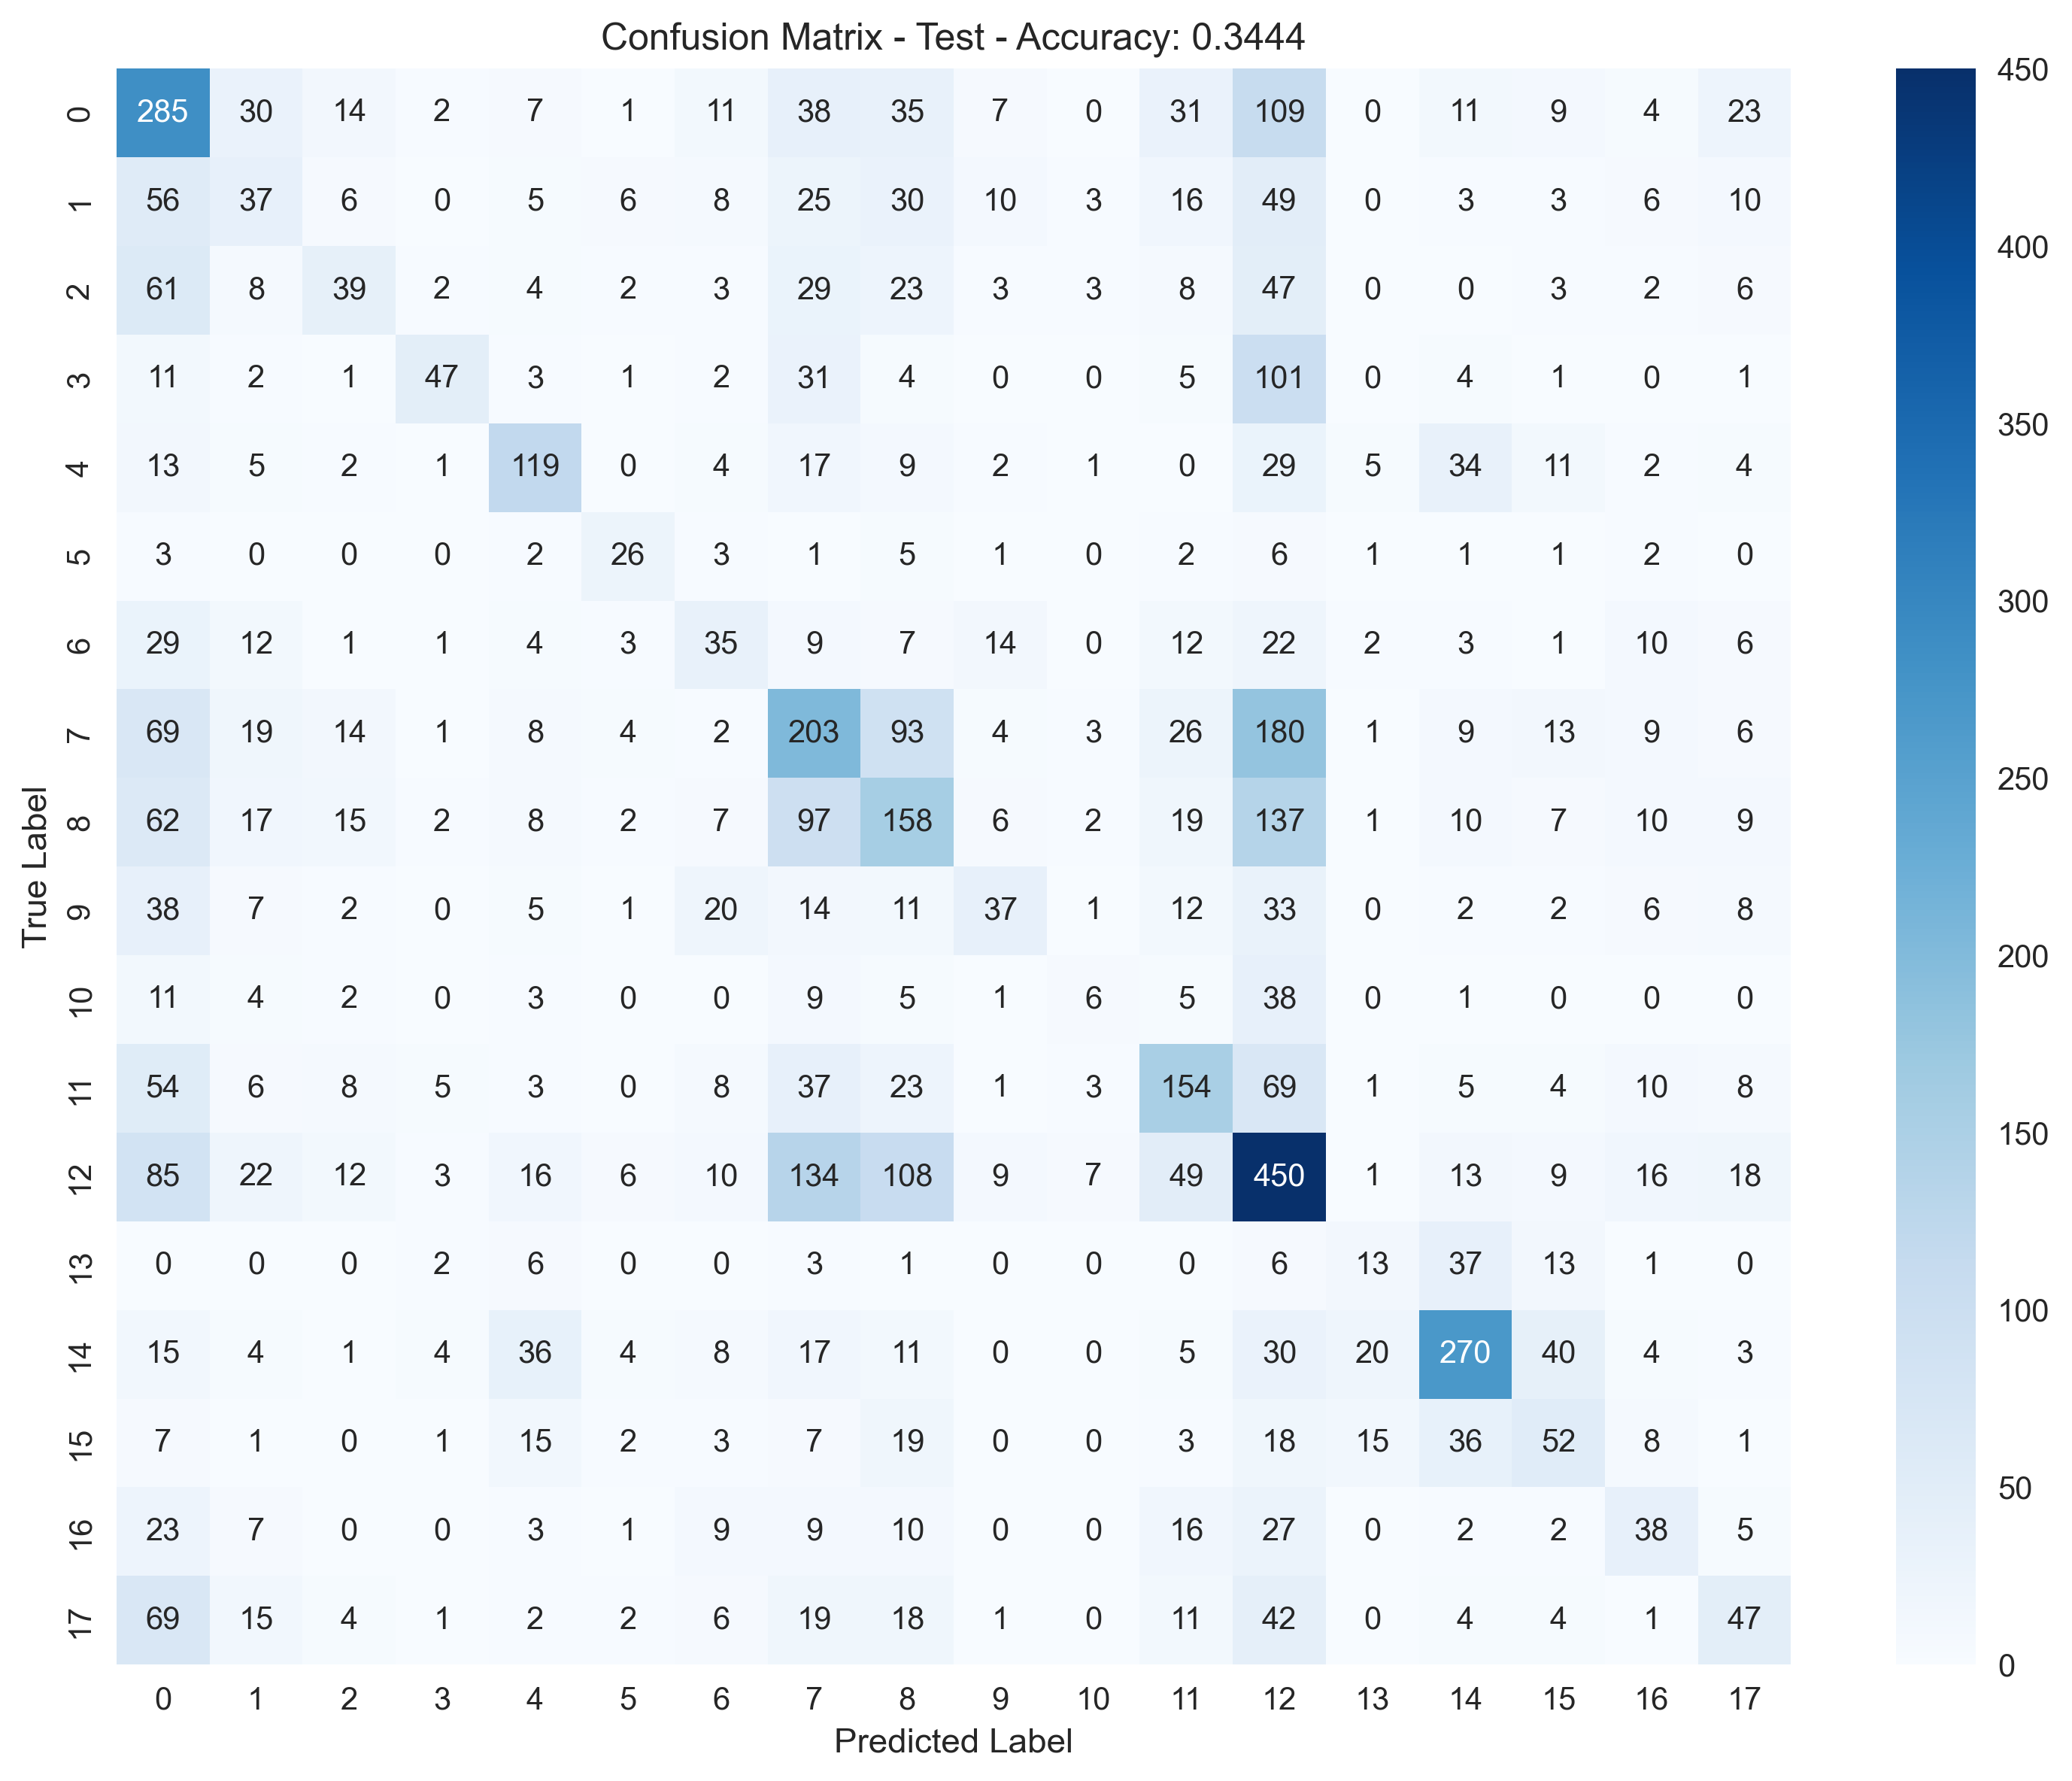

The table this chart was drawn from, first rows:
, Pred_0, Pred_1, Pred_2, Pred_3, Pred_4, Pred_5, Pred_6, Pred_7, Pred_8, Pred_9, Pred_10, Pred_11, Pred_12, Pred_13, Pred_14, Pred_15, Pred_16, Pred_17
True_0, 285, 30, 14, 2, 7, 1, 11, 38, 35, 7, 0, 31, 109, 0, 11, 9, 4, 23
True_1, 56, 37, 6, 0, 5, 6, 8, 25, 30, 10, 3, 16, 49, 0, 3, 3, 6, 10
True_2, 61, 8, 39, 2, 4, 2, 3, 29, 23, 3, 3, 8, 47, 0, 0, 3, 2, 6
True_3, 11, 2, 1, 47, 3, 1, 2, 31, 4, 0, 0, 5, 101, 0, 4, 1, 0, 1
True_4, 13, 5, 2, 1, 119, 0, 4, 17, 9, 2, 1, 0, 29, 5, 34, 11, 2, 4
True_5, 3, 0, 0, 0, 2, 26, 3, 1, 5, 1, 0, 2, 6, 1, 1, 1, 2, 0
True_6, 29, 12, 1, 1, 4, 3, 35, 9, 7, 14, 0, 12, 22, 2, 3, 1, 10, 6
True_7, 69, 19, 14, 1, 8, 4, 2, 203, 93, 4, 3, 26, 180, 1, 9, 13, 9, 6
True_8, 62, 17, 15, 2, 8, 2, 7, 97, 158, 6, 2, 19, 137, 1, 10, 7, 10, 9
True_9, 38, 7, 2, 0, 5, 1, 20, 14, 11, 37, 1, 12, 33, 0, 2, 2, 6, 8
True_10, 11, 4, 2, 0, 3, 0, 0, 9, 5, 1, 6, 5, 38, 0, 1, 0, 0, 0
True_11, 54, 6, 8, 5, 3, 0, 8, 37, 23, 1, 3, 154, 69, 1, 5, 4, 10, 8
True_12, 85, 22, 12, 3, 16, 6, 10, 134, 108, 9, 7, 49, 450, 1, 13, 9, 16, 18
True_13, 0, 0, 0, 2, 6, 0, 0, 3, 1, 0, 0, 0, 6, 13, 37, 13, 1, 0
True_14, 15, 4, 1, 4, 36, 4, 8, 17, 11, 0, 0, 5, 30, 20, 270, 40, 4, 3
True_15, 7, 1, 0, 1, 15, 2, 3, 7, 19, 0, 0, 3, 18, 15, 36, 52, 8, 1
True_16, 23, 7, 0, 0, 3, 1, 9, 9, 10, 0, 0, 16, 27, 0, 2, 2, 38, 5
True_17, 69, 15, 4, 1, 2, 2, 6, 19, 18, 1, 0, 11, 42, 0, 4, 4, 1, 47
